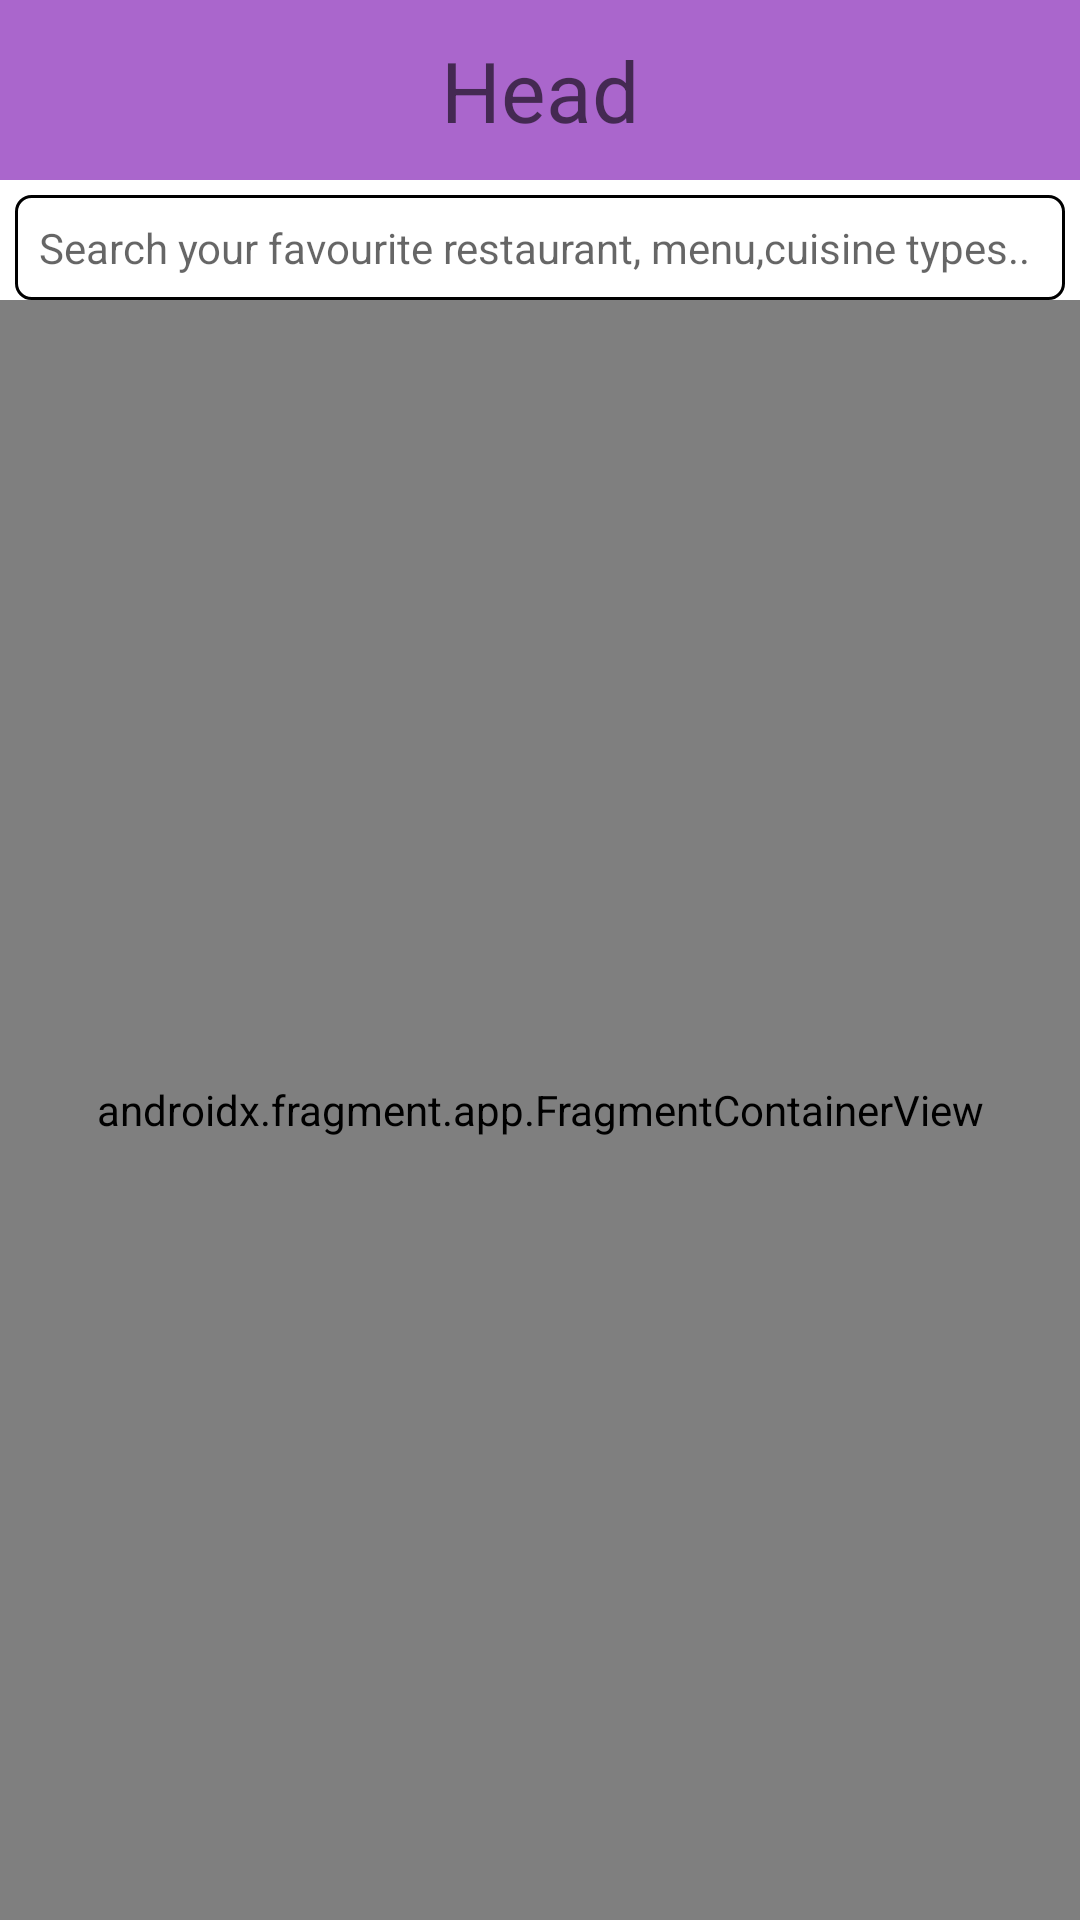

This screen was rendered from an Android layout file. Write that file and the resources it references.
<!-- AndroidManifest.xml: application theme Theme.RestaurantSearch -->
<!-- res/layout/activity_main.xml -->
<?xml version="1.0" encoding="utf-8"?>
<androidx.constraintlayout.widget.ConstraintLayout xmlns:android="http://schemas.android.com/apk/res/android"
    xmlns:app="http://schemas.android.com/apk/res-auto"
    xmlns:tools="http://schemas.android.com/tools"
    android:layout_width="match_parent"
    android:layout_height="match_parent"
    tools:context=".MainActivity">

    <androidx.appcompat.widget.AppCompatTextView
        android:id="@+id/tvHeader"
        style="@style/CardView"
        android:layout_width="match_parent"
        android:layout_height="60dp"
        android:background="@android:color/holo_purple"
        android:drawablePadding="8dp"
        android:gravity="center"
        android:hint="Head"
        android:textSize="28sp"
        android:imeOptions="actionSearch"
        android:maxLines="1"
        android:padding="8dp"
        android:singleLine="true"
        android:textColor="@color/black"
        app:layout_constraintTop_toTopOf="parent" />

    <androidx.appcompat.widget.AppCompatTextView
        android:id="@+id/tvSearch"
        android:layout_margin="5dp"
        android:layout_width="match_parent"
        android:layout_height="wrap_content"
        android:background="@drawable/oval"
        android:drawableStart="@drawable/ic_baseline_search_24"
        android:drawableLeft="@drawable/ic_baseline_search_24"
        android:drawablePadding="8dp"
        android:gravity="center_vertical"
        android:hint="@string/search_restaurant_menu"
        android:imeOptions="actionSearch"
        android:maxLines="1"
        android:padding="8dp"
        android:singleLine="true"
        app:layout_constraintTop_toBottomOf="@+id/tvHeader" />


    <androidx.fragment.app.FragmentContainerView
        android:id="@+id/nav_host_fragment"
        android:name="androidx.navigation.fragment.NavHostFragment"
        android:layout_width="match_parent"
        android:layout_height="0dp"
        app:defaultNavHost="true"
        app:layout_constraintBottom_toBottomOf="parent"
        app:layout_constraintTop_toBottomOf="@+id/tvSearch"
        app:navGraph="@navigation/nav_graph" />


</androidx.constraintlayout.widget.ConstraintLayout>
<!-- resources referenced by this layout -->
<resources>
  <!-- drawable oval (drawable) -->
  <?xml version="1.0" encoding="utf-8"?>
  <shape
      xmlns:android="http://schemas.android.com/apk/res/android"
      android:shape="rectangle">
  
      <solid
          android:color="#ffffff"/>
      <stroke
          android:width="1dp"
          android:color="#000000"/>
      <corners android:radius="5dp" />
  
  
      
  
  
  </shape>
  <string name="search_restaurant_menu">Search your favourite restaurant, menu,cuisine types..</string>
  <style name="Theme.RestaurantSearch" parent="Theme.MaterialComponents.DayNight.NoActionBar">
          
          <item name="colorPrimary">@color/purple_500</item>
          <item name="colorPrimaryVariant">@color/purple_700</item>
          <item name="colorOnPrimary">@color/white</item>
          
          <item name="colorSecondary">@color/teal_200</item>
          <item name="colorSecondaryVariant">@color/teal_700</item>
          <item name="colorOnSecondary">@color/black</item>
          
          <item name="android:statusBarColor" tools:targetApi="l">?attr/colorPrimaryVariant</item>
          
      </style>
  <!-- not gathered from this repository: default colours our renderer supplied (Android Studio template values) -->
  <color name="purple_500">#FF6200EE</color>
  <color name="purple_700">#FF3700B3</color>
  <color name="teal_200">#FF03DAC5</color>
  <color name="teal_700">#FF018786</color>
  <color name="black">#FF000000</color>
  <color name="white">#FFFFFFFF</color>
</resources>
